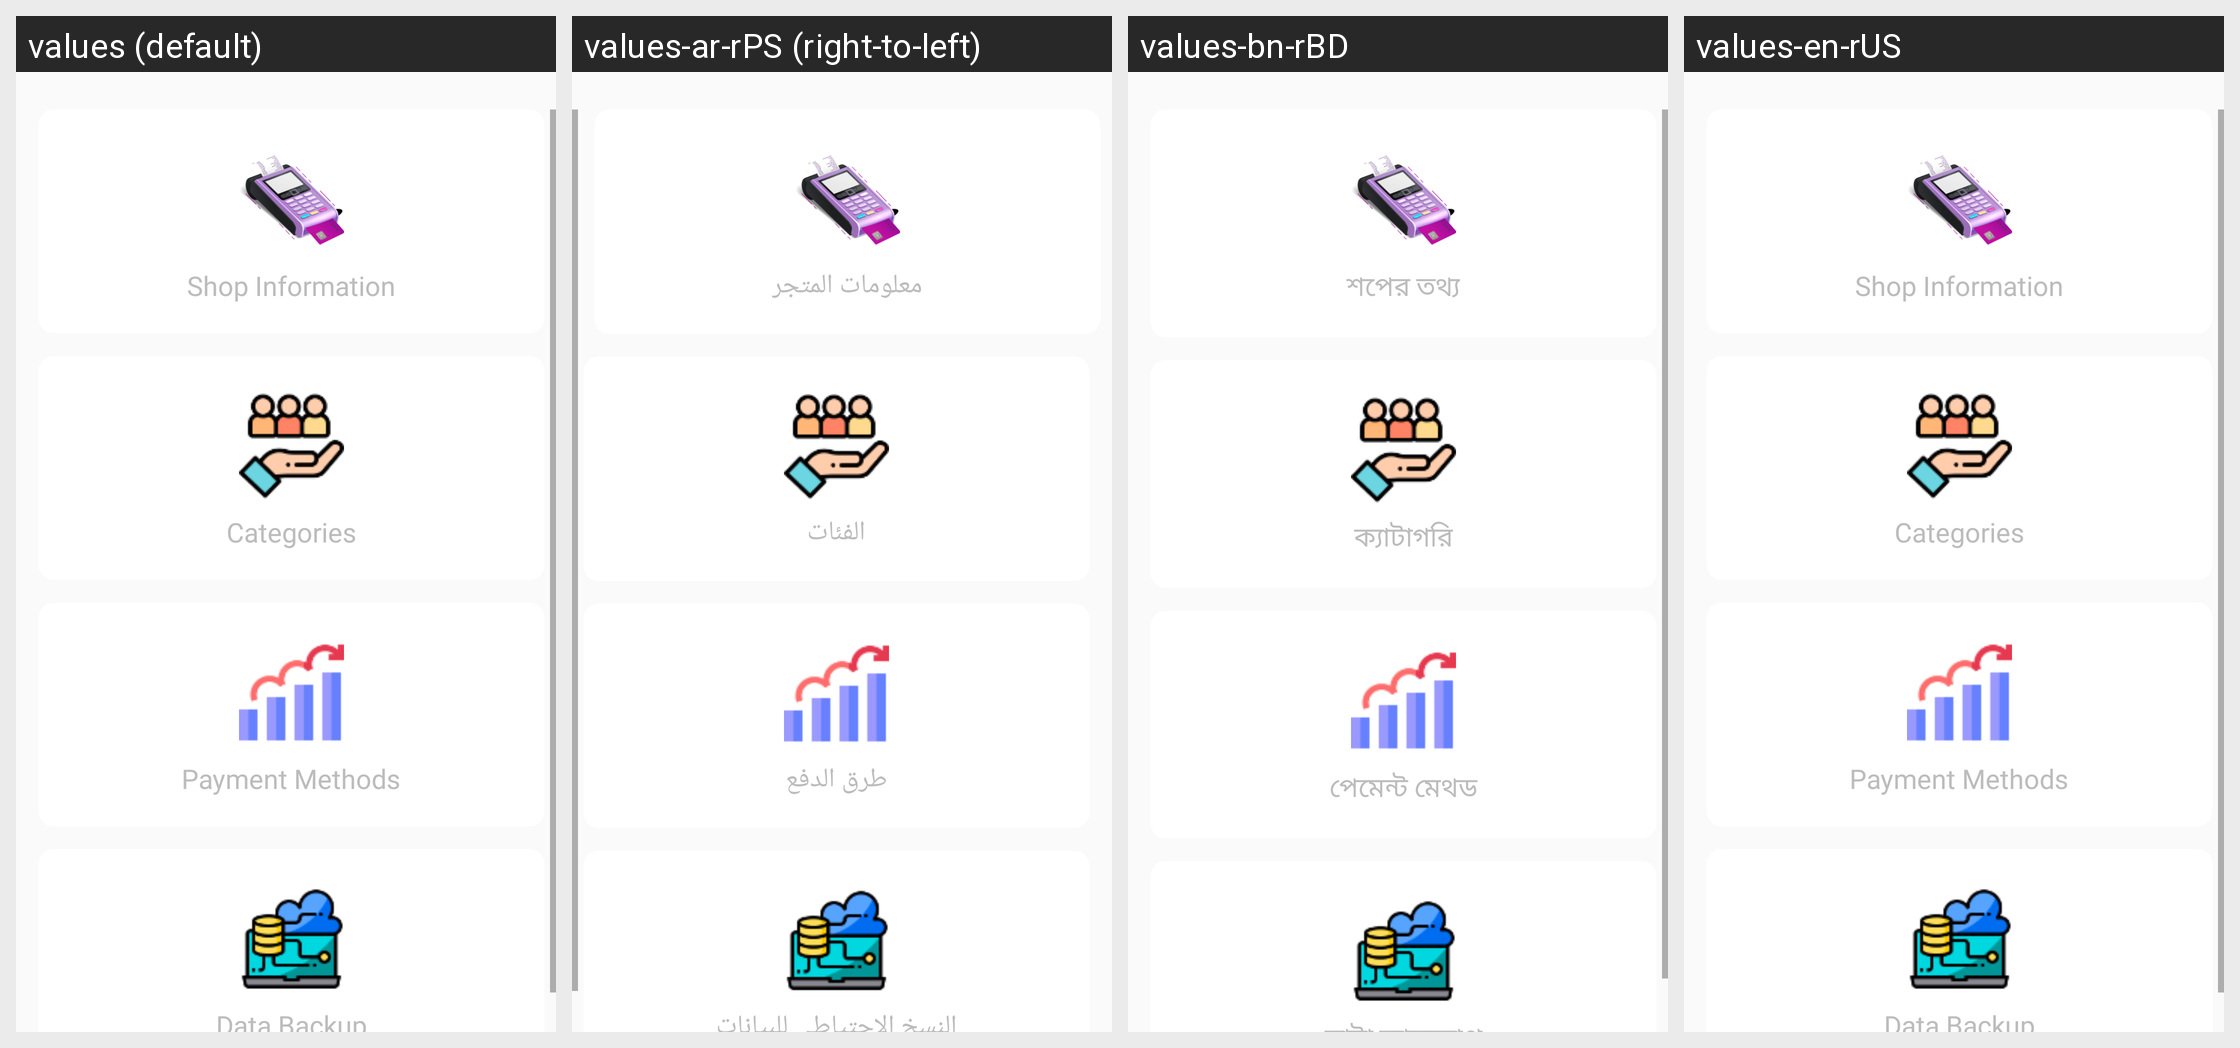

The same Android screen rendered under several of its app's locales, left to right. List the strings drawn on it with the default value and each locale's translation.
Android screen res/layout/activity_settings.xml rendered under 4 locales, left to right: values (default), values-ar-rPS (right-to-left), values-bn-rBD, values-en-rUS. Device: Nexus 5 (rendered at 1080×1920; each locale shown at half size, 540×960, under a caption strip naming it); theme AppTheme.
Other locales in the repository, not shown: values-ar, values-es-rES, values-fr-rFR.
Strings drawn on this screen, with the default value and each locale's value (text and hints the layout hard-codes, and strings that could not be matched under every locale, appear in the picture but are not listed):

shop_information
  values: Shop Information
  values-ar-rPS: معلومات المتجر
  values-bn-rBD: শপের তথ্য
  values-en-rUS: Shop Information

categories
  values: Categories
  values-ar-rPS: الفئات
  values-bn-rBD: ক্যাটাগরি
  values-en-rUS: Categories

payment_methods
  values: Payment Methods
  values-ar-rPS: طرق الدفع
  values-bn-rBD: পেমেন্ট মেথড
  values-en-rUS: Payment Methods
